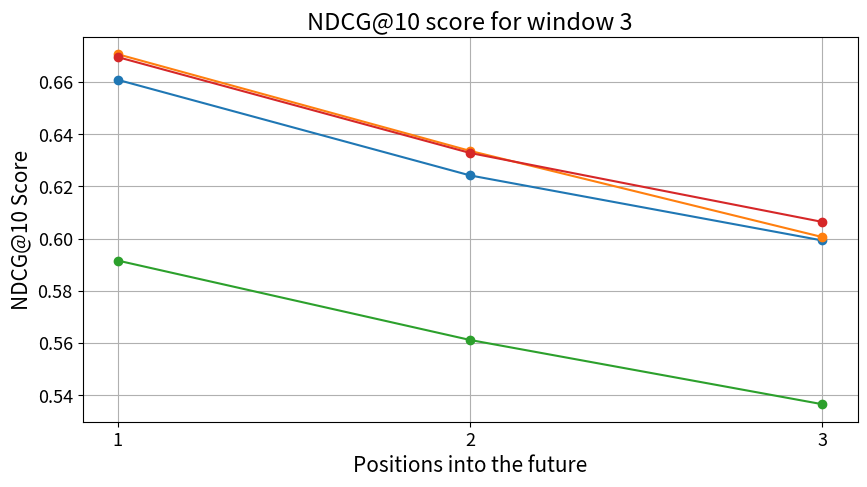
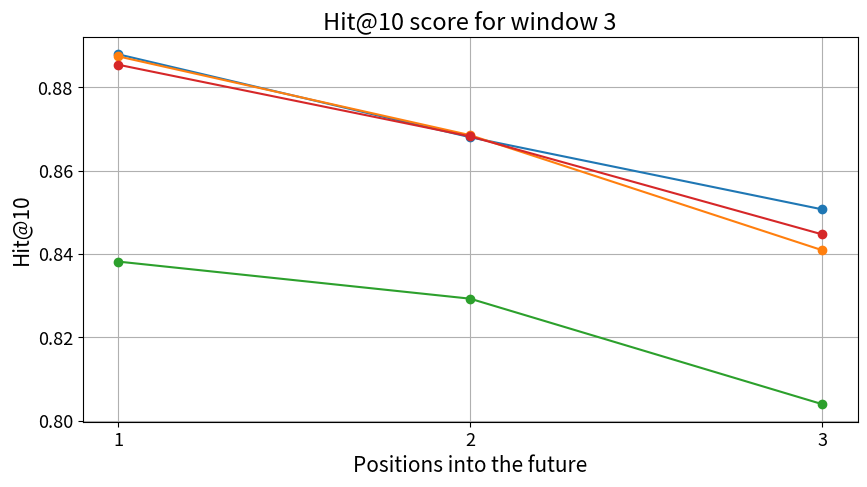
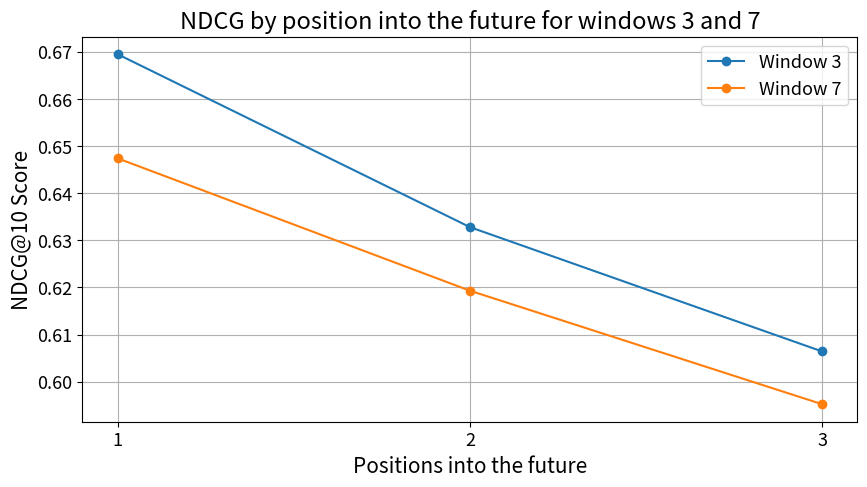
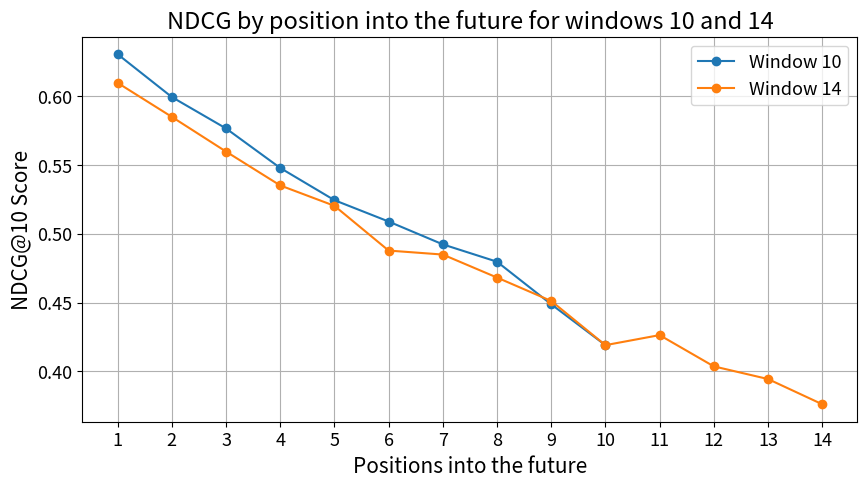
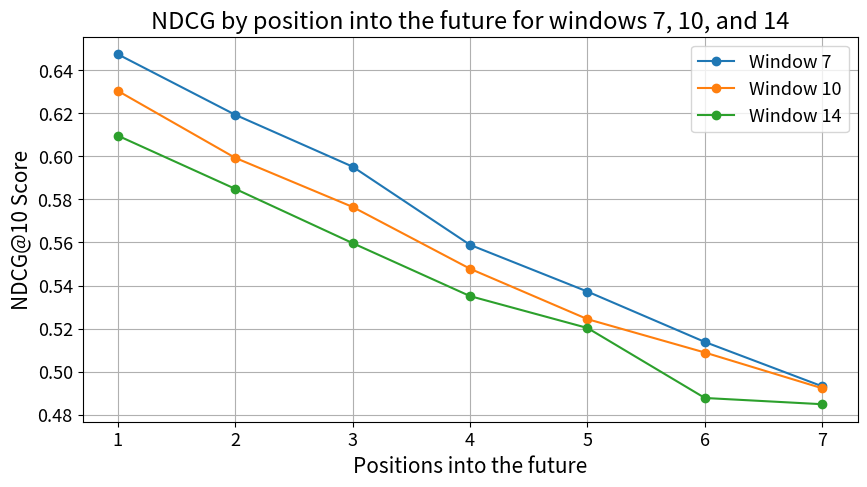

The script that saved these images, in order:
import matplotlib.pyplot as plt

window_sizes = [1, 2, 3]

ndcg_baseline_next_item_bce = [0.6608, 0.6242, 0.5993]
ndcg_baseline_next_item_ss_u = [0.6706, 0.6336, 0.6006]
ndcg_integrated_all_action_bce = [0.5916, 0.5612, 0.5366]
ndcg_integrated_all_action_ss_u = [0.6695, 0.6328, 0.6064]

hitrate_baseline_next_item_bce = [0.8879, 0.8680, 0.8507]
hitrate_baseline_next_item_ss_u = [0.8874, 0.8685, 0.8409]
hitrate_integrated_all_action_bce = [0.8382, 0.8293, 0.8040]
hitrate_integrated_all_action_ss_u = [0.8854, 0.8682, 0.8447]

from matplotlib.lines import Line2D

default_colors = ['#1f77b4', '#ff7f0e', '#2ca02c', '#d62728']

legend_elements = [Line2D([0], [0], color=default_colors[0], lw=2, label='Baseline - Next Item BCE'),
                   Line2D([0], [0], color=default_colors[1], lw=2, label='Baseline - Next Item SS-U'),
                   Line2D([0], [0], color=default_colors[2], lw=2, label='Integrated All Action BCE'),
                   Line2D([0], [0], color=default_colors[3], lw=2, label='Integrated All Action SS-U'),]

fig, ax = plt.subplots(figsize=(16, 2)) 
ax.legend(handles=legend_elements, loc='center', ncol=2, fontsize=17)
plt.axis('off')
plt.show()

plt.figure(figsize=(10, 5))
plt.plot(window_sizes, ndcg_baseline_next_item_bce, marker='o')
plt.plot(window_sizes, ndcg_baseline_next_item_ss_u, marker='o')
plt.plot(window_sizes, ndcg_integrated_all_action_bce, marker='o')
plt.plot(window_sizes, ndcg_integrated_all_action_ss_u, marker='o')
plt.title('NDCG@10 score for window 3', fontsize=17)
plt.xlabel('Positions into the future', fontsize=15)
plt.ylabel('NDCG@10 Score', fontsize=15)
plt.xticks(window_sizes, fontsize=13)
plt.yticks(fontsize=13)
plt.grid(True)
plt.show()

plt.figure(figsize=(10, 5))
plt.plot(window_sizes, hitrate_baseline_next_item_bce, marker='o')
plt.plot(window_sizes, hitrate_baseline_next_item_ss_u, marker='o')
plt.plot(window_sizes, hitrate_integrated_all_action_bce, marker='o')
plt.plot(window_sizes, hitrate_integrated_all_action_ss_u, marker='o')
plt.title('Hit@10 score for window 3', fontsize=17)
plt.xlabel('Positions into the future', fontsize=15)
plt.ylabel('Hit@10', fontsize=15)
plt.xticks(window_sizes, fontsize=13)
plt.yticks(fontsize=13)
plt.grid(True)
plt.show()

positions = list(range(1, 15))

ndcg_window_3 = [0.6695, 0.6328, 0.6064]
ndcg_window_7 = [0.6474, 0.6193, 0.5952, 0.5589, 0.5372, 0.5138, 0.4932]
ndcg_window_10 = [0.6304, 0.5993, 0.5765, 0.5478, 0.5244, 0.5089, 0.4923, 0.4797, 0.4488, 0.4191]
ndcg_window_14 = [0.6096, 0.5849, 0.5597, 0.5351, 0.5203, 0.4878, 0.4849, 0.4682, 0.4512, 0.4191, 0.4264, 0.4037, 0.3945, 0.3762]
plt.figure(figsize=(10, 5))
plt.plot(positions[:3], ndcg_window_3, marker='o', label='Window 3')
plt.plot(positions[:3], ndcg_window_7[:3], marker='o', label='Window 7')
plt.title('NDCG by position into the future for windows 3 and 7', fontsize=17)
plt.xlabel('Positions into the future', fontsize=15)
plt.ylabel('NDCG@10 Score', fontsize=15)
plt.xticks(range(1, 4), fontsize=13)  
plt.yticks(fontsize=13)
plt.legend(fontsize=13)
plt.grid(True)
plt.show()

plt.figure(figsize=(10, 5))
plt.plot(positions[:10], ndcg_window_10[:10], marker='o', label='Window 10')
plt.plot(positions[:14], ndcg_window_14[:14], marker='o', label='Window 14')
plt.title('NDCG by position into the future for windows 10 and 14', fontsize=17)
plt.xlabel('Positions into the future', fontsize=15)
plt.ylabel('NDCG@10 Score', fontsize=15)
plt.xticks(range(1, 15), fontsize=13)  
plt.yticks(fontsize=13)
plt.legend(fontsize=13)
plt.grid(True)
plt.show()

plt.figure(figsize=(10, 5))
plt.plot(positions[:7], ndcg_window_7, marker='o', label='Window 7')
plt.plot(positions[:7], ndcg_window_10[:7], marker='o', label='Window 10')
plt.plot(positions[:7], ndcg_window_14[:7], marker='o', label='Window 14')
plt.title('NDCG by position into the future for windows 7, 10, and 14', fontsize=17)
plt.xlabel('Positions into the future', fontsize=15)
plt.ylabel('NDCG@10 Score', fontsize=15)
plt.xticks(range(1, 8), fontsize=13)  
plt.yticks(fontsize=13)
plt.legend(fontsize=13)
plt.grid(True)
plt.show()